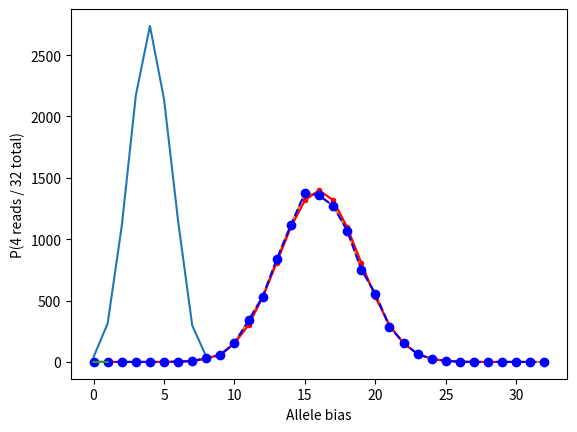
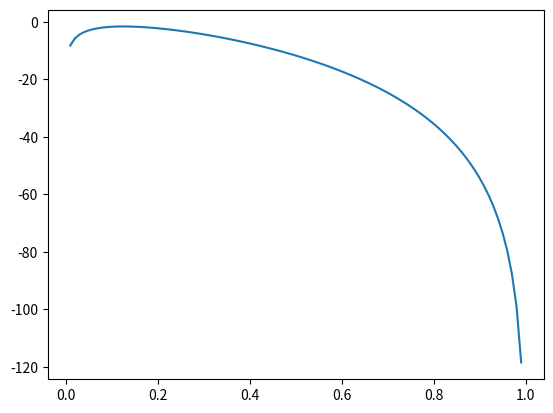
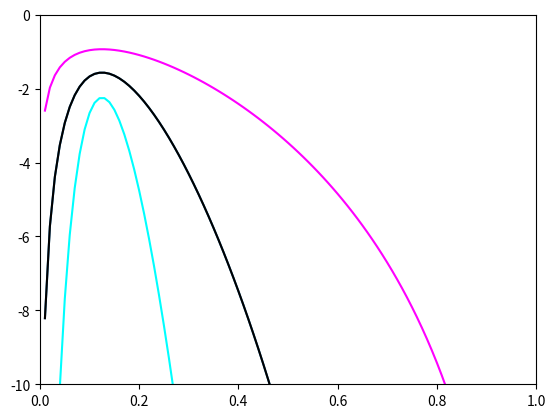

These figures' Python source, in order:
import numpy as np
import matplotlib.pyplot as plt
print(np.random.choice(['A', 'C', 'G', 'T']))
reads = np.random.choice([0,1], 8)
print(reads)
print(sum(reads))

allele_counts_8 = [0] * 9
print(allele_counts_8)
for i in range(0,10000):
    n_reads = sum(np.random.choice([0,1], 8))
    allele_counts_8[n_reads] += 1
print(allele_counts_8)


plt.plot(allele_counts_8)

print(sum(allele_counts_8[0:2]) / sum(allele_counts_8))

print((sum(allele_counts_8[0:2]) + sum(allele_counts_8[7:9])) / sum(allele_counts_8))

print(sum(np.random.choice([0,1], 32)))
allele_counts_32 = [0] * 33
for i in range(0,10000):
    n_reads = sum(np.random.choice([0,1], 32))
    allele_counts_32[n_reads] += 1
print(allele_counts_32)
print(allele_counts_32[26])
print(allele_counts_32[27])
plt.plot(allele_counts_32)

print((sum(allele_counts_32[0:5]) + sum(allele_counts_32[28:33])) / sum(allele_counts_32))

print((sum(allele_counts_32[0:2]) + sum(allele_counts_32[31:33])) / sum(allele_counts_32))

!pip3 install scipy
from scipy.stats import binom
print(binom.pmf(2, 8, 0.5))
print(binom.pmf(2, 32, 0.5))

print(binom.pmf(range(0,5), 32, 0.5))
print(sum(binom.pmf(range(0,5), 32, 0.5)))

print(binom.pmf([0,1,31,32], 32, 0.5))
print(sum(binom.pmf([0,1,31,32], 32, 0.5)))

plt.plot(binom.pmf(range(0,32), 32, 0.5) * 10000, '.-r')
plt.plot(allele_counts_32, 'o--b')

bias = np.arange(0,1,0.01)
print(bias)
print(binom.pmf(4, 32, bias))
plt.plot(bias, binom.pmf(4, 32, bias))
plt.xlabel('Allele bias')
plt.ylabel('P(4 reads / 32 total)')

plt.figure()
plt.plot(bias, binom.logpmf(4, 32, bias))

plt.figure()
plt.plot(bias, binom.logpmf(4, 32, bias))
plt.axis([0.0, 1.0, -10, 0])

from scipy.optimize import minimize_scalar
def negloglik(bias):
    return -binom.logpmf(4, 32, bias)
plt.plot(bias, negloglik(bias))
mle = minimize_scalar(negloglik, bounds=(0,1), method='bounded')
print(mle)

x = np.arange(0,1,0.01)
plt.plot(x, binom.logpmf(1, 8, x), color="magenta")
plt.plot(x, binom.logpmf(4, 32, x), color="black")
plt.plot(x, binom.logpmf(16, 128, x), color="cyan")
plt.axis([0,1,-10,0])